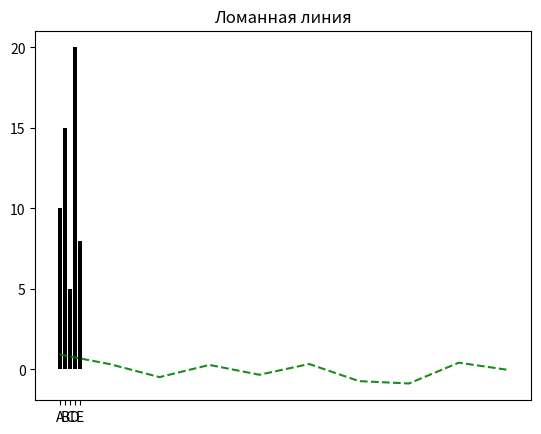

Write Python code to recreate this figure.
import numpy as np
import pandas as pd
import matplotlib.pyplot as plt
import seaborn as sns


# Гистограмма №1
# data = np.random.randint(1, 50, size=(1, 5))
# df = pd.DataFrame(data, columns= ['A', 'B', 'C', 'D', 'E'])
# print (df)
# df.plot.bar(color = 'black')
# plt.show()

# Гистограмма №2
x = ['A', 'B', 'C', 'D', 'E']
y = [10,15,5,20,8]
sns.barplot(x=x,y=y, color = 'black')
plt.show()

#Ломанная линия
data =pd.Series(np.random.randn(10).cumsum(), index = np.arange (0,100,10))
data.plot(color = 'green', alpha  = 0.9, linestyle='--')
plt.title('Ломанная линия')
plt.show()
